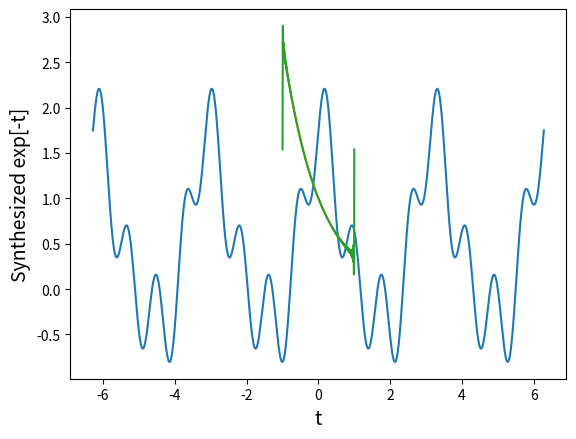

The matplotlib source for this figure:
import numpy as np
import matplotlib.pyplot as plt

def signal_from_fourier_coeffs(a_dict, b_dict, ω, t): 
    output = np.sum([a_k * np.cos(k * ω * t) for k, a_k in a_dict.items()])
    output += np.sum([b_k * np.sin(k * ω * t) for k, b_k in b_dict.items()])
    return output

ω = 2
t_range = np.linspace(-2*np.pi, 2*np.pi, 1000)

a_coeffs = {0: 0.5, 1: 1, 2: 0.25}
b_coeffs = {1: 0.25, 4: 0.5}

plt.plot(
    t_range, 
    [signal_from_fourier_coeffs(a_coeffs, b_coeffs, ω, t) for t in t_range]
)

def example_func(t):
    return np.exp(-t)

t_range = np.linspace(-1, 1, 1000)

plt.plot(t_range, [example_func(t) for t in t_range])
plt.xlabel("t", fontsize=14)
plt.ylabel("x(t) = exp[-t]", fontsize=14)

def evaluate_fourier_coef(k):
    return ((-1) ** k) * (np.e - 1/np.e) / (2 + 2 * 1j * k * np.pi)

MAX_K = 100

def synthesis_equation(t):
    return np.sum([evaluate_fourier_coef(k) * np.exp(1j * k * np.pi * t) for k in range(-MAX_K, MAX_K)])

plt.plot(
    t_range, 
    [np.real(synthesis_equation(t)) for t in t_range]
)
plt.xlabel("t", fontsize=14)
plt.ylabel("Synthesized exp[-t]", fontsize=14)

